3-way image classification set "defect_type" from GitHub (iz0301/AFRL-Capstone-2020); label vocabulary: eraser mark defect, none, pencil mark defect.

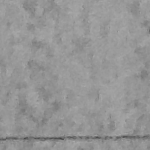
Label: none

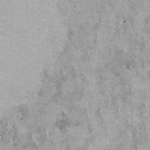
Label: eraser mark defect

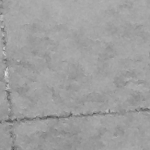
Label: eraser mark defect

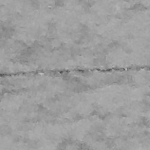
Label: none

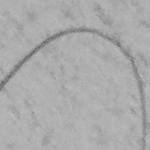
Label: pencil mark defect

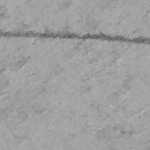
Label: pencil mark defect
